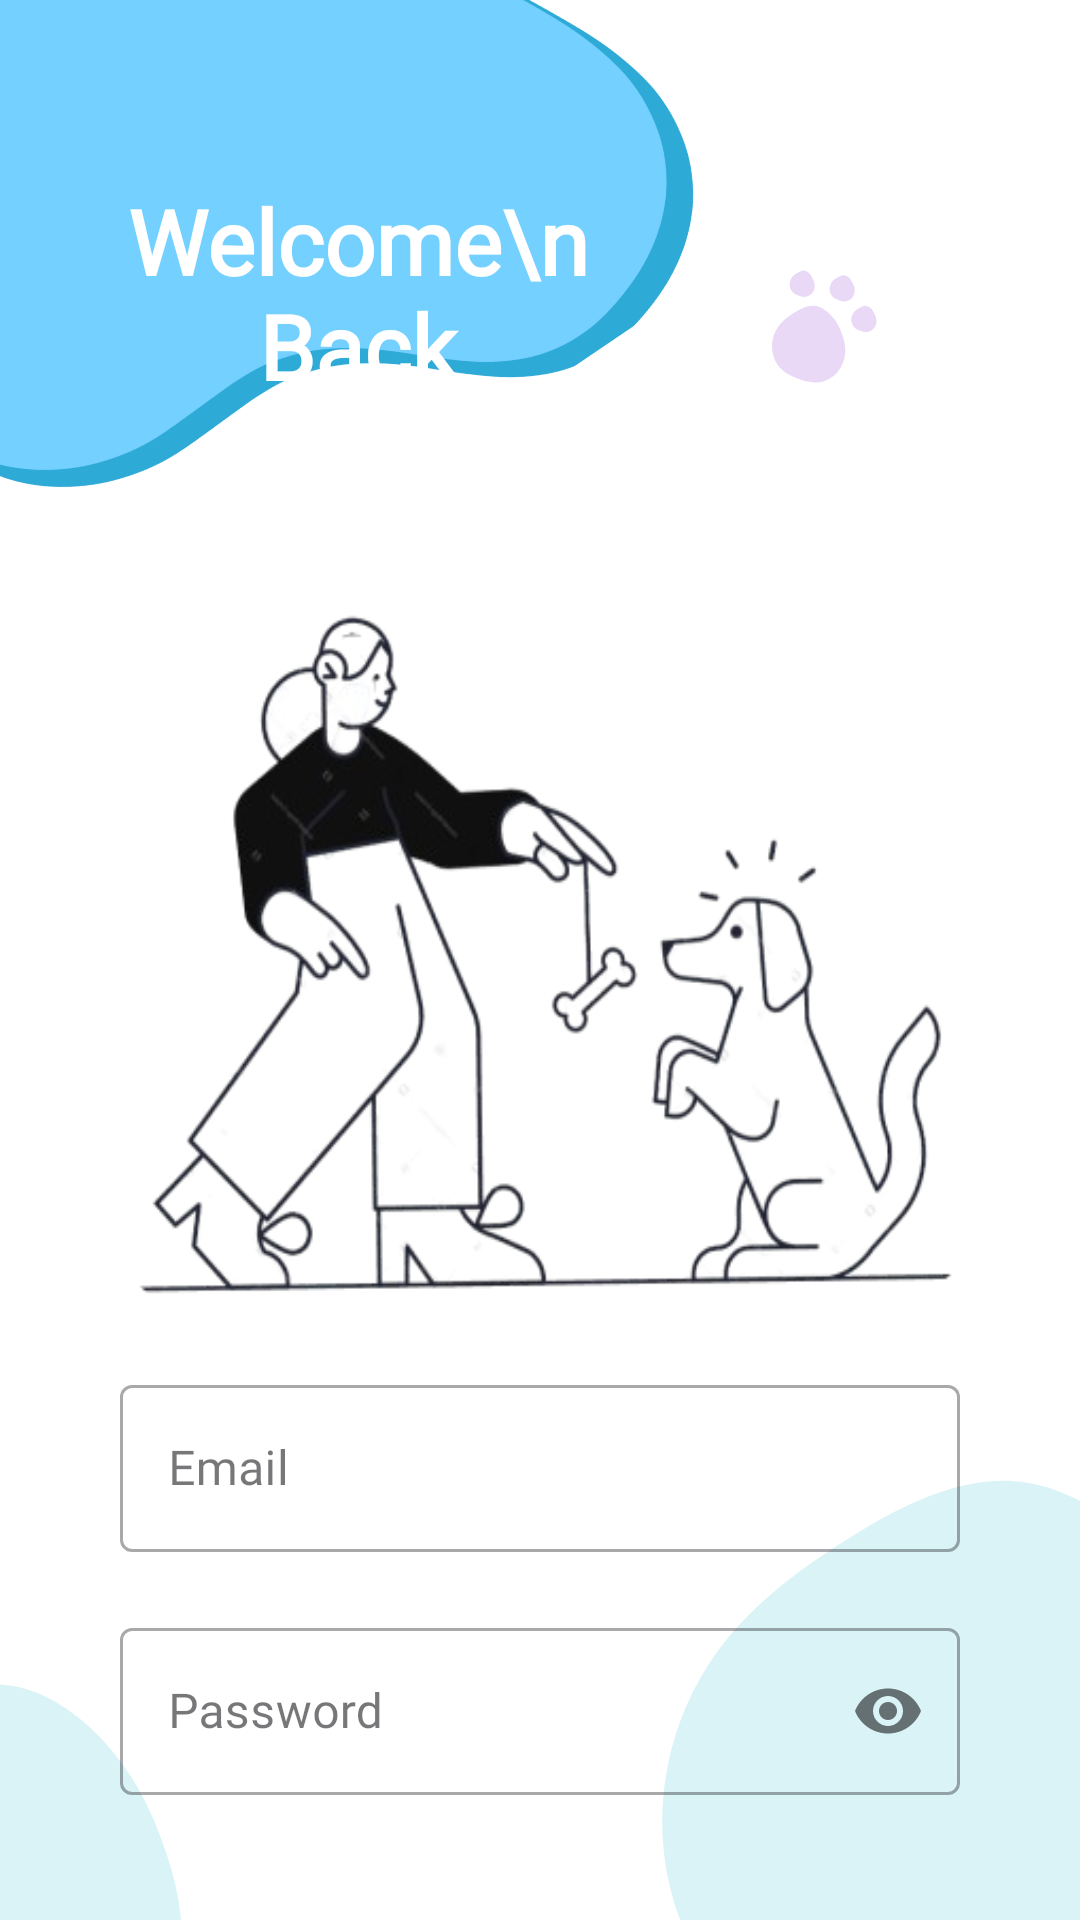

This screen was rendered from an Android layout file. Write that file and the resources it references.
<!-- AndroidManifest.xml: application theme Theme.TrainaPaw -->
<!-- res/layout/activity_main.xml -->
<?xml version="1.0" encoding="utf-8"?>
<LinearLayout xmlns:android="http://schemas.android.com/apk/res/android"
    xmlns:app="http://schemas.android.com/apk/res-auto"
    xmlns:tools="http://schemas.android.com/tools"
    android:layout_width="match_parent"
    android:layout_height="match_parent"
    android:padding="40dp"
    android:background="@drawable/screenbg"
    android:orientation="vertical"
    tools:context=".MainActivity">

    <TextView
        android:layout_width="192dp"
        android:layout_height="wrap_content"
        android:layout_marginLeft="-17dp"
        android:layout_marginTop="20dp"
        android:fontFamily="@font/montserrat"
        android:text="Welcome\n Back"
        android:textAlignment="center"
        android:textColor="@color/white"
        android:textSize="30dp"
        android:textStyle="bold" />

    <ImageView
        android:layout_width="295dp"
        android:layout_height="241dp"
        android:layout_gravity="center"
        android:layout_marginTop="60dp"
        android:background="@drawable/loginimage"/>

    <com.google.android.material.textfield.TextInputLayout
        style="@style/Widget.MaterialComponents.TextInputLayout.OutlinedBox"
        android:layout_width="match_parent"
        android:layout_height="wrap_content"
        android:layout_marginTop="20dp">

        <com.google.android.material.textfield.TextInputEditText
            android:id="@+id/email"
            android:layout_width="match_parent"
            android:layout_height="wrap_content"
            android:fontFamily="@font/montserrat"
            android:hint="Email"
            android:inputType="textEmailAddress"/>

    </com.google.android.material.textfield.TextInputLayout>

    <com.google.android.material.textfield.TextInputLayout
        android:layout_width="match_parent"
        android:layout_height="wrap_content"
        android:layout_marginTop="20dp"
        app:passwordToggleEnabled="true"
        style="@style/Widget.MaterialComponents.TextInputLayout.OutlinedBox">

        <com.google.android.material.textfield.TextInputEditText
            android:id="@+id/password"
            android:layout_width="match_parent"
            android:layout_height="wrap_content"
            android:fontFamily="@font/montserrat"
            android:hint="Password"
            android:inputType="textPassword"/>

    </com.google.android.material.textfield.TextInputLayout>

    <Button
        android:id="@+id/sign_in"
        android:layout_width="match_parent"
        android:layout_height="wrap_content"
        android:layout_marginHorizontal="30dp"
        android:fontFamily="@font/montserrat"
        android:textStyle="bold"
        android:textSize="20dp"
        android:text="Sign In"
        android:background="@drawable/round_btn"
        android:layout_marginTop="50dp"/>

    <LinearLayout
        android:layout_width="match_parent"
        android:layout_height="wrap_content"
        android:orientation="horizontal"
        android:layout_marginTop="20dp"
        android:gravity="center">

        <TextView
            android:layout_width="wrap_content"
            android:layout_height="wrap_content"
            android:text="Don't have an account?"
            android:fontFamily="@font/montserrat"
            android:textSize="16dp"
            android:textStyle="bold"/>

        <TextView
            android:id="@+id/sign_up"
            android:layout_width="wrap_content"
            android:layout_height="wrap_content"
            android:fontFamily="@font/montserrat"
            android:text="Sign Up"
            android:textStyle="bold"
            android:textSize="16dp"
            android:textColor="@color/blue"
            android:layout_marginLeft="10dp"/>

    </LinearLayout>

</LinearLayout>
<!-- resources referenced by this layout -->
<resources>
  <!-- drawable loginimage: png bitmap (drawable, 67111 bytes) -->
  <!-- drawable round_btn (drawable) -->
  <?xml version="1.0" encoding="utf-8"?>
  <shape android:shape="rectangle"
  
      xmlns:android="http://schemas.android.com/apk/res/android">
  
  
      <stroke android:color="@color/blue"/>
      <corners android:radius="20dp"/>
  
  </shape>
  <!-- drawable screenbg: png bitmap (drawable, 49924 bytes) -->
  <style name="Theme.TrainaPaw" parent="Base.Theme.TrainaPaw" />
  <style name="Base.Theme.TrainaPaw" parent="Theme.Material3.DayNight.NoActionBar">
          
         <item name="colorPrimary">@color/blue</item>
          <item name="colorPrimaryVariant">@color/blue</item>
      </style>
  <!-- not gathered from this repository: default colours our renderer supplied (Android Studio template values) -->
  <color name="white">#FFFFFFFF</color>
</resources>
